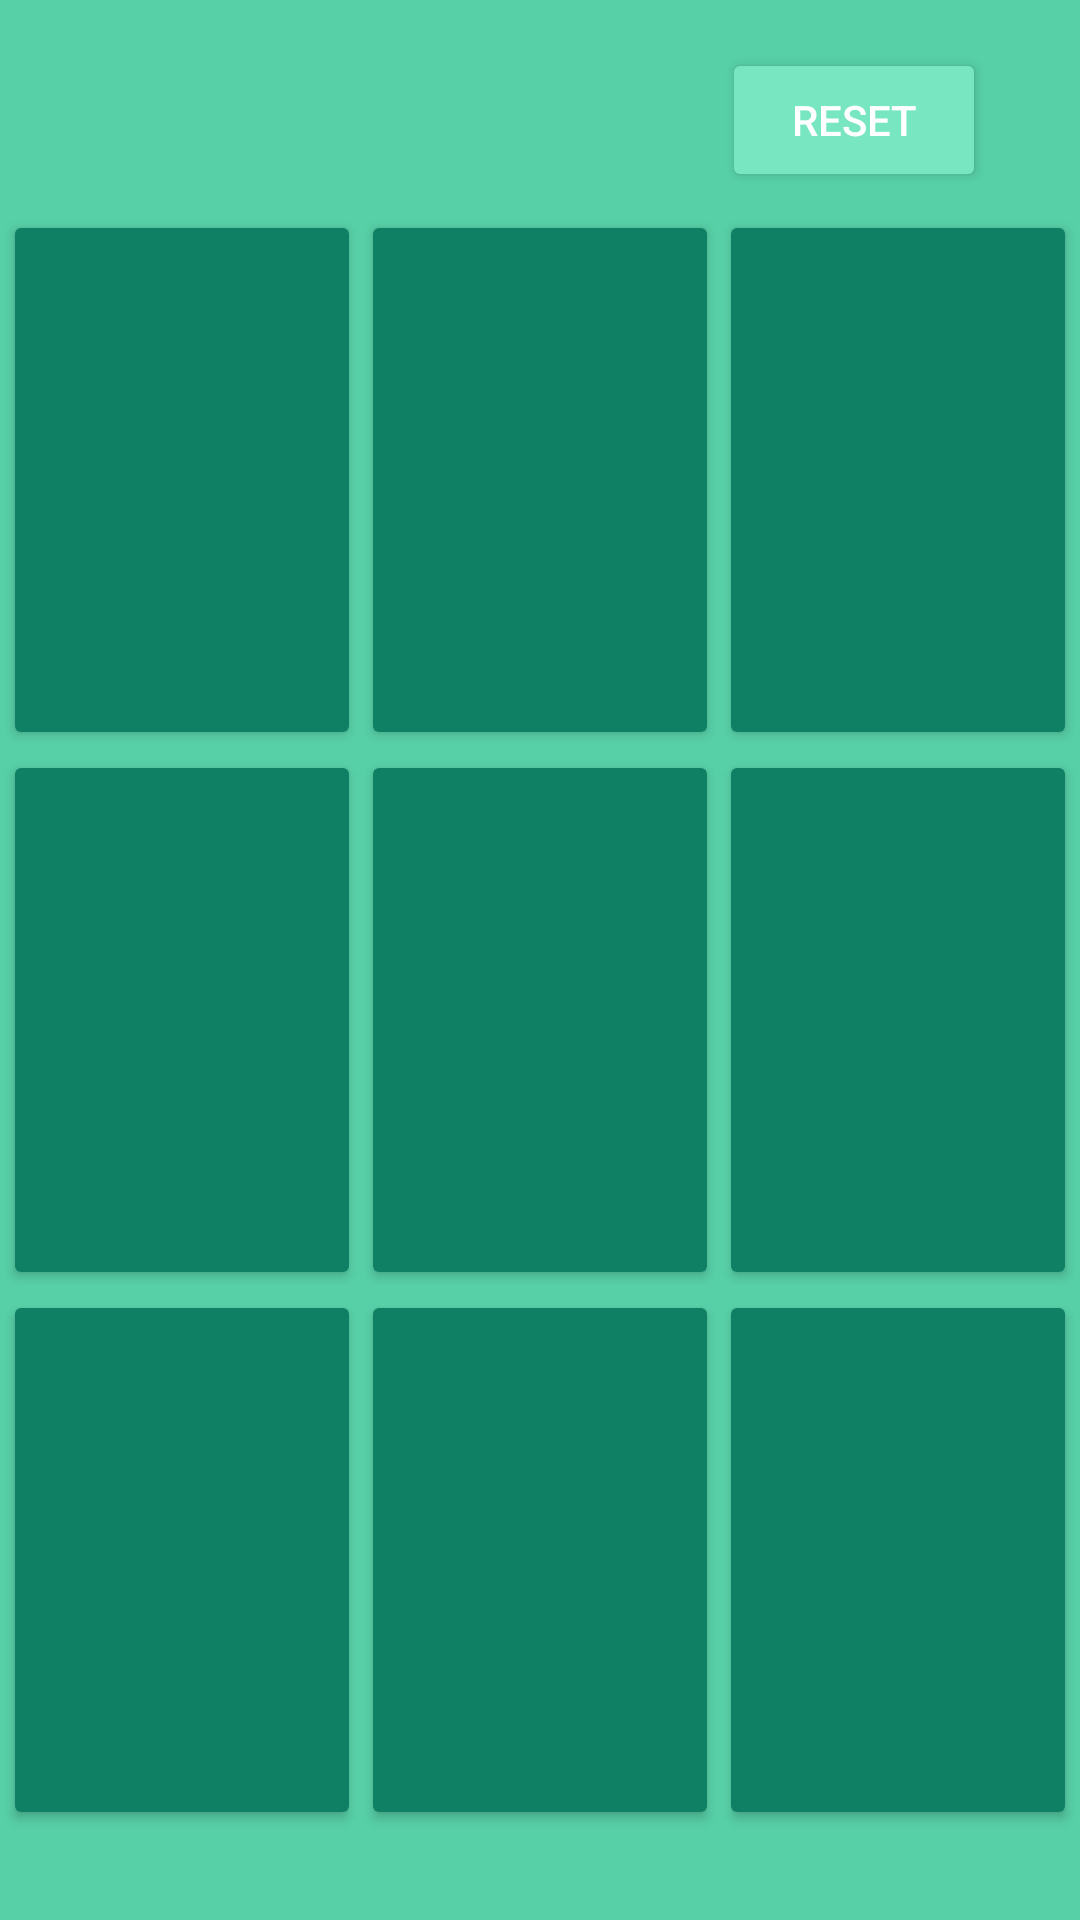

Write the Android layout XML for this screen, with the resource values it uses.
<!-- AndroidManifest.xml: application theme AppTheme -->
<!-- res/layout/game_activity.xml -->
<?xml version="1.0" encoding="utf-8"?>
<androidx.constraintlayout.widget.ConstraintLayout xmlns:android="http://schemas.android.com/apk/res/android"
    xmlns:app="http://schemas.android.com/apk/res-auto"
    xmlns:tools="http://schemas.android.com/tools"
    android:layout_width="match_parent"
    android:layout_height="match_parent"
    android:background="#57CFA7">

    <LinearLayout
        android:id="@+id/linearLayout2"
        android:layout_width="200dp"
        android:layout_height="wrap_content"
        android:layout_marginStart="5dp"
        android:layout_marginTop="2dp"
        android:orientation="vertical"
        app:layout_constraintStart_toStartOf="parent"
        app:layout_constraintTop_toTopOf="parent">

        <TextView
            android:id="@+id/first_score"
            style="@style/generalText"
            android:layout_width="match_parent"
            android:layout_height="wrap_content"
            android:layout_marginTop="5dp"
            android:textSize="24sp" />

        <TextView
            android:id="@+id/second_score"
            style="@style/generalText"
            android:layout_width="match_parent"
            android:layout_height="wrap_content"
            android:layout_marginTop="5dp"
            android:textSize="24sp" />
    </LinearLayout>

    <Button
        android:id="@+id/reset"
        style="@style/but"
        android:layout_width="wrap_content"
        android:layout_height="wrap_content"
        android:layout_marginTop="16dp"
        android:textColor="@color/white"
        android:text="reset"
        app:layout_constraintBottom_toTopOf="@+id/tableLayout"
        app:layout_constraintEnd_toEndOf="parent"
        app:layout_constraintHorizontal_bias="0.53"
        app:layout_constraintStart_toEndOf="@+id/linearLayout2"
        app:layout_constraintTop_toTopOf="parent"
        app:layout_constraintVertical_bias="0.0" />

    <TableLayout
        android:id="@+id/tableLayout"
        android:layout_width="match_parent"
        android:layout_height="wrap_content"
        android:layout_marginStart="1dp"
        android:layout_marginEnd="1dp"
        android:layout_marginBottom="30dp"
        app:layout_constraintBottom_toBottomOf="parent"
        app:layout_constraintEnd_toEndOf="parent"
        app:layout_constraintStart_toStartOf="parent">

        <TableRow
            android:layout_width="match_parent"
            android:layout_height="match_parent">

            <Button
                android:id="@+id/one"
                style="@style/buttons"
                android:layout_width="wrap_content"
                android:layout_height="180dp"
                android:layout_weight="1"
                android:textSize="70sp" />

            <Button
                android:id="@+id/two"
                style="@style/buttons"
                android:layout_width="wrap_content"
                android:layout_height="180dp"
                android:layout_weight="1"
                android:textSize="70sp" />

            <Button
                android:id="@+id/three"
                style="@style/buttons"
                android:layout_width="wrap_content"
                android:layout_height="180dp"
                android:layout_weight="1"
                android:textSize="70sp" />
        </TableRow>

        <TableRow
            android:layout_width="match_parent"
            android:layout_height="match_parent">

            <Button
                android:id="@+id/four"
                style="@style/buttons"
                android:layout_width="wrap_content"
                android:layout_height="180dp"
                android:layout_weight="1"
                android:textSize="70sp" />

            <Button
                android:id="@+id/five"
                style="@style/buttons"
                android:layout_width="wrap_content"
                android:layout_height="180dp"
                android:layout_weight="1"
                android:textSize="70sp" />

            <Button
                android:id="@+id/six"
                style="@style/buttons"
                android:layout_width="wrap_content"
                android:layout_height="180dp"
                android:layout_weight="1"
                android:textSize="70sp" />
        </TableRow>

        <TableRow
            android:layout_width="match_parent"
            android:layout_height="match_parent">

            <Button
                android:id="@+id/seven"
                style="@style/buttons"
                android:layout_width="wrap_content"
                android:layout_height="180dp"
                android:layout_weight="1"
                android:textSize="70sp" />

            <Button
                android:id="@+id/eight"
                style="@style/buttons"
                android:layout_width="wrap_content"
                android:layout_height="180dp"
                android:layout_weight="1"
                android:textSize="70sp" />

            <Button
                android:id="@+id/nine"
                style="@style/buttons"
                android:layout_width="wrap_content"
                android:layout_height="180dp"
                android:layout_weight="1"
                android:textSize="70sp" />
        </TableRow>
    </TableLayout>
</androidx.constraintlayout.widget.ConstraintLayout>
<!-- resources referenced by this layout -->
<resources>
  <color name="white">#FFFFFF</color>
  <style name="but">
          <item name="android:backgroundTint">@color/colorPrimary</item>
      </style>
  <style name="buttons">
          <item name="android:backgroundTint">@color/button</item>
      </style>
  <style name="generalText">
      <item name="android:textColor"> @color/white</item>
  </style>
  <style name="AppTheme" parent="Theme.AppCompat.Light.DarkActionBar">
          
          <item name="colorPrimary">@color/colorPrimary</item>
          <item name="colorPrimaryDark">@color/colorPrimaryDark</item>
          <item name="colorAccent">@color/colorAccent</item>
          <item name="android:navigationBarColor">@color/colorPrimary</item>
      </style>
  <color name="colorPrimary">#78E6C1</color>
  <color name="button">#108065</color>
  <color name="colorPrimaryDark">#44C39E</color>
  <color name="colorAccent">#03DAC5</color>
</resources>
